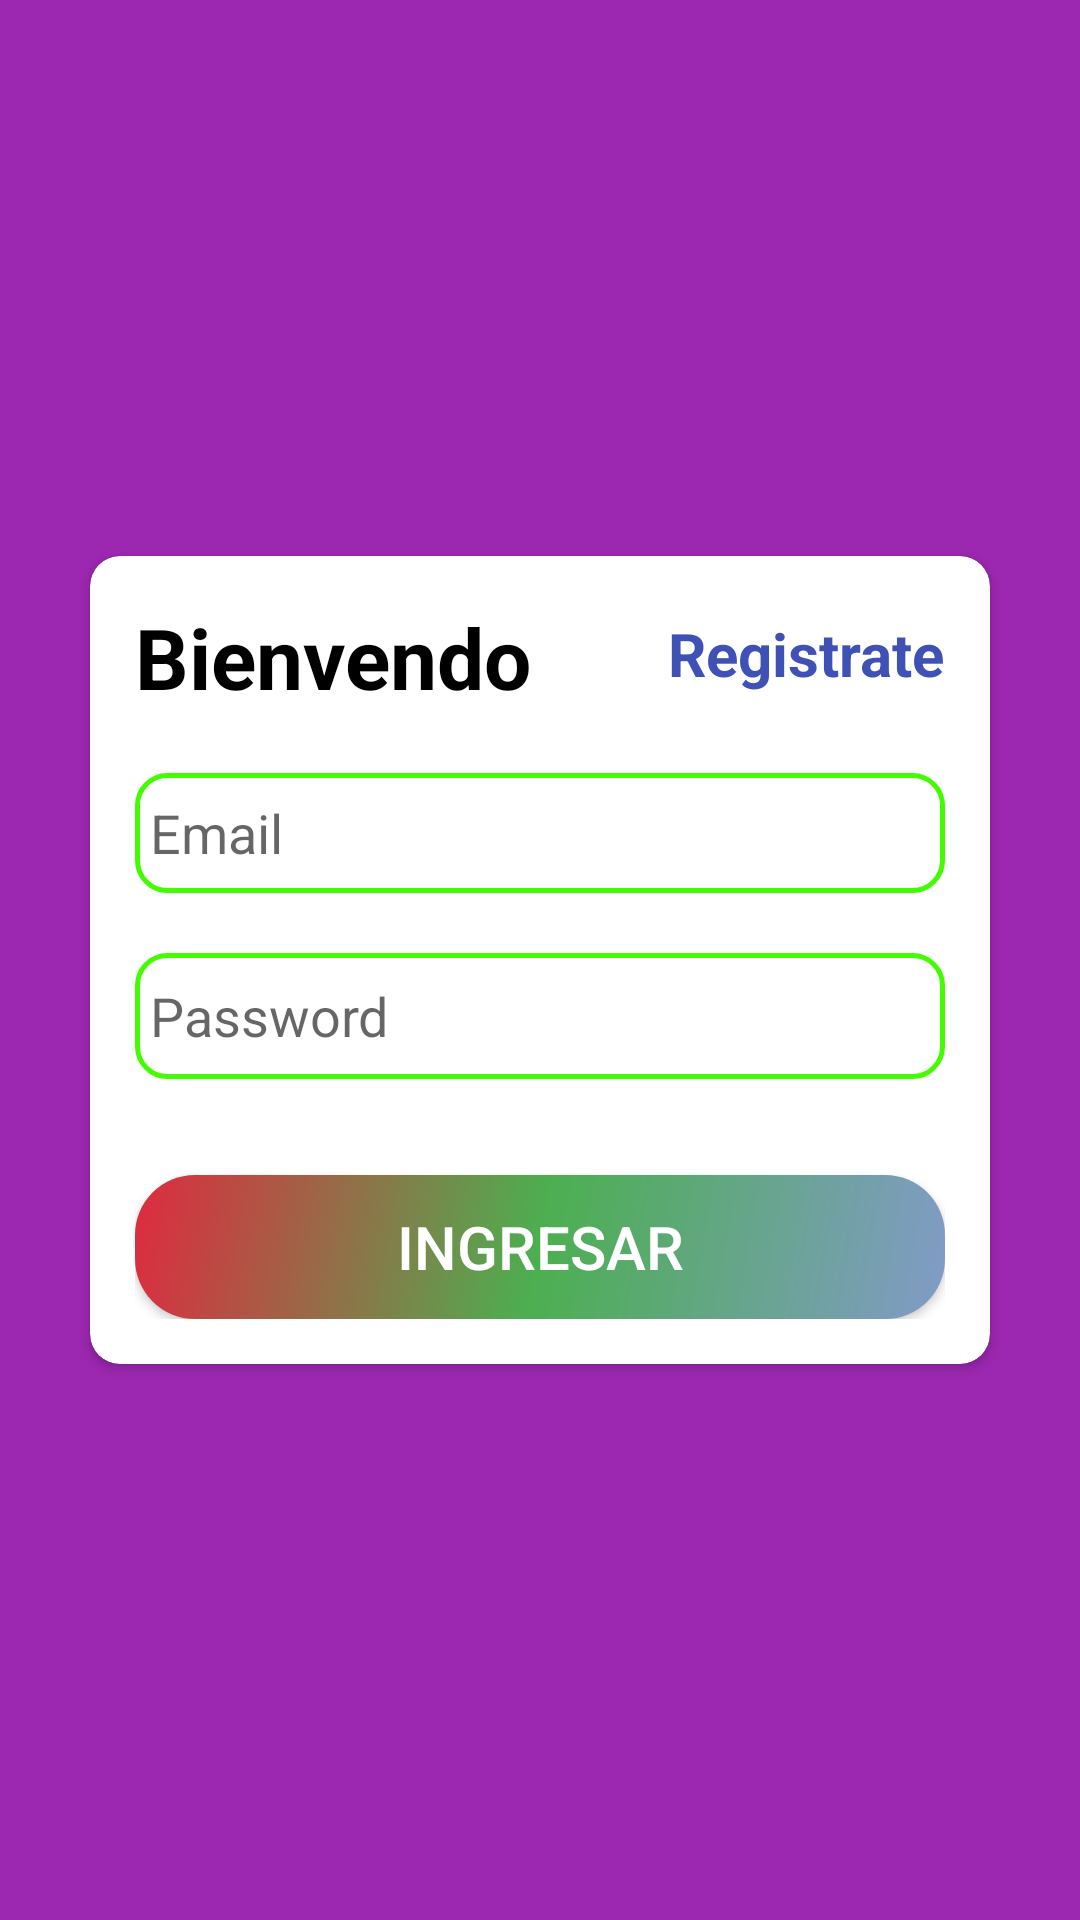

Reconstruct the res/layout file that produces this screen, plus the resources it refers to.
<!-- AndroidManifest.xml: application theme Theme.LOGIN_PHP -->
<!-- res/layout/activity_main.xml -->
<?xml version="1.0" encoding="utf-8"?>
<LinearLayout xmlns:android="http://schemas.android.com/apk/res/android"
    xmlns:app="http://schemas.android.com/apk/res-auto"
    xmlns:tools="http://schemas.android.com/tools"
    android:layout_width="match_parent"
    android:orientation="vertical"
    android:background="#9C27B0"
    android:gravity="center"
    android:layout_height="match_parent"
    tools:context=".login">





    <androidx.cardview.widget.CardView
        android:layout_width="match_parent"
        android:layout_height="wrap_content"
        app:cardCornerRadius="10dp"
        android:layout_marginEnd="25dp"
        android:layout_marginStart="25dp"
        android:elevation="4dp"
        app:cardUseCompatPadding="true">


        <LinearLayout
            android:layout_width="match_parent"
            android:layout_height="match_parent"
            android:layout_margin="15dp"
            android:orientation="vertical">

            <RelativeLayout
                android:layout_width="match_parent"
                android:layout_height="wrap_content">

                <TextView
                    android:id="@+id/textView"
                    android:layout_width="wrap_content"
                    android:layout_height="wrap_content"
                    android:text="Bienvendo"
                    android:textColor="@android:color/black"
                    android:textSize="28sp"
                    android:textStyle="bold"


                    />

                <TextView
                    android:id="@+id/txtsignup"
                    android:layout_width="wrap_content"
                    android:layout_height="wrap_content"
                    android:layout_alignParentRight="true"
                    android:layout_marginTop="4dp"
                    android:onClick="moveToRegistration"
                    android:text="Registrate"
                    android:textColor="@color/colorPrimary"
                    android:textSize="20sp"
                    android:textStyle="bold" />
            </RelativeLayout>





                <EditText
                    android:id="@+id/etemail"
                    android:layout_width="match_parent"
                    android:background="@drawable/textverde"
                    android:layout_height="40dp"
                    android:layout_marginTop="20dp"
                    android:padding="5dp"
                    android:ems="10"
                    android:hint="Email"

                    />




                <EditText
                    android:id="@+id/etcontraseña"
                    android:layout_width="match_parent"
                    android:layout_height="42dp"
                    android:ems="10"
                    android:layout_marginTop="20dp"
                    android:padding="5dp"
                    android:background="@drawable/textverde"
                    android:hint="Password"
                    android:inputType="textPassword" />



            <Button
                android:id="@+id/btn_login"
                android:layout_width="match_parent"
                android:layout_height="wrap_content"
                android:layout_marginTop="32dp"
                android:backgroundTint="@null"
                android:background="@drawable/button"
                android:onClick="Login"
                android:text="Ingresar"
                android:textColor="@android:color/white"
                android:textSize="20dp" />

        </LinearLayout>
    </androidx.cardview.widget.CardView>





</LinearLayout>
<!-- resources referenced by this layout -->
<resources>
  <color name="colorPrimary">#3F51B5</color>
  <!-- drawable button (drawable) -->
  <?xml version="1.0" encoding="utf-8"?>
  <shape xmlns:android="http://schemas.android.com/apk/res/android">
      <corners android:radius="20dp"/>
      <solid android:color="#00f50c"/>
  
      <gradient
          android:startColor="#819BC7"
          android:centerColor="#4CAF50"
          android:endColor="#DF2A3F"
          android:type="linear"
          android:angle="135"/>
  </shape>
  <!-- drawable textverde (drawable) -->
  <?xml version="1.0" encoding="utf-8"?>
  <shape xmlns:android="http://schemas.android.com/apk/res/android"
      android:shape="rectangle">
  
  <corners android:radius="10dp"/>
      <stroke
          android:width="5px"
          android:color="#43FC01"
          />
  </shape>
  <style name="Theme.LOGIN_PHP" parent="Theme.MaterialComponents.DayNight.NoActionBar">
          
          <item name="colorPrimary">@color/purple_500</item>
          <item name="colorPrimaryVariant">@color/purple_700</item>
          <item name="colorOnPrimary">@color/white</item>
          
          <item name="colorSecondary">@color/teal_200</item>
          <item name="colorSecondaryVariant">@color/teal_700</item>
          <item name="colorOnSecondary">@color/black</item>
          
          <item name="android:statusBarColor" tools:targetApi="l">?attr/colorPrimaryVariant</item>
          
      </style>
  <color name="purple_500">#FF6200EE</color>
  <color name="purple_700">#9C27B0</color>
  <color name="white">#FFFFFFFF</color>
  <color name="teal_200">#FF03DAC5</color>
  <color name="teal_700">#FF018786</color>
  <color name="black">#FF000000</color>
</resources>
